5-way image classification set "public_dataset" from GitHub (Teaun9/Computer-Vision); label vocabulary: crazing, inclusion, pitted surface, rolled-in scale, scratches.

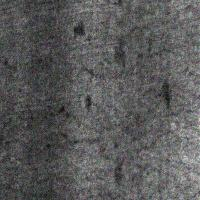
Label: crazing

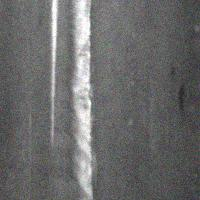
Label: scratches

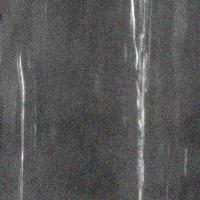
Label: scratches

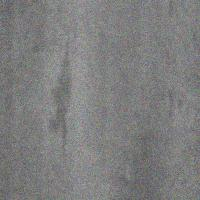
Label: inclusion

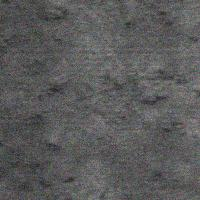
Label: rolled-in scale

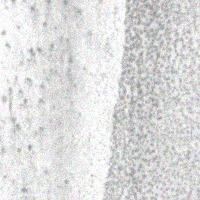
Label: pitted surface
